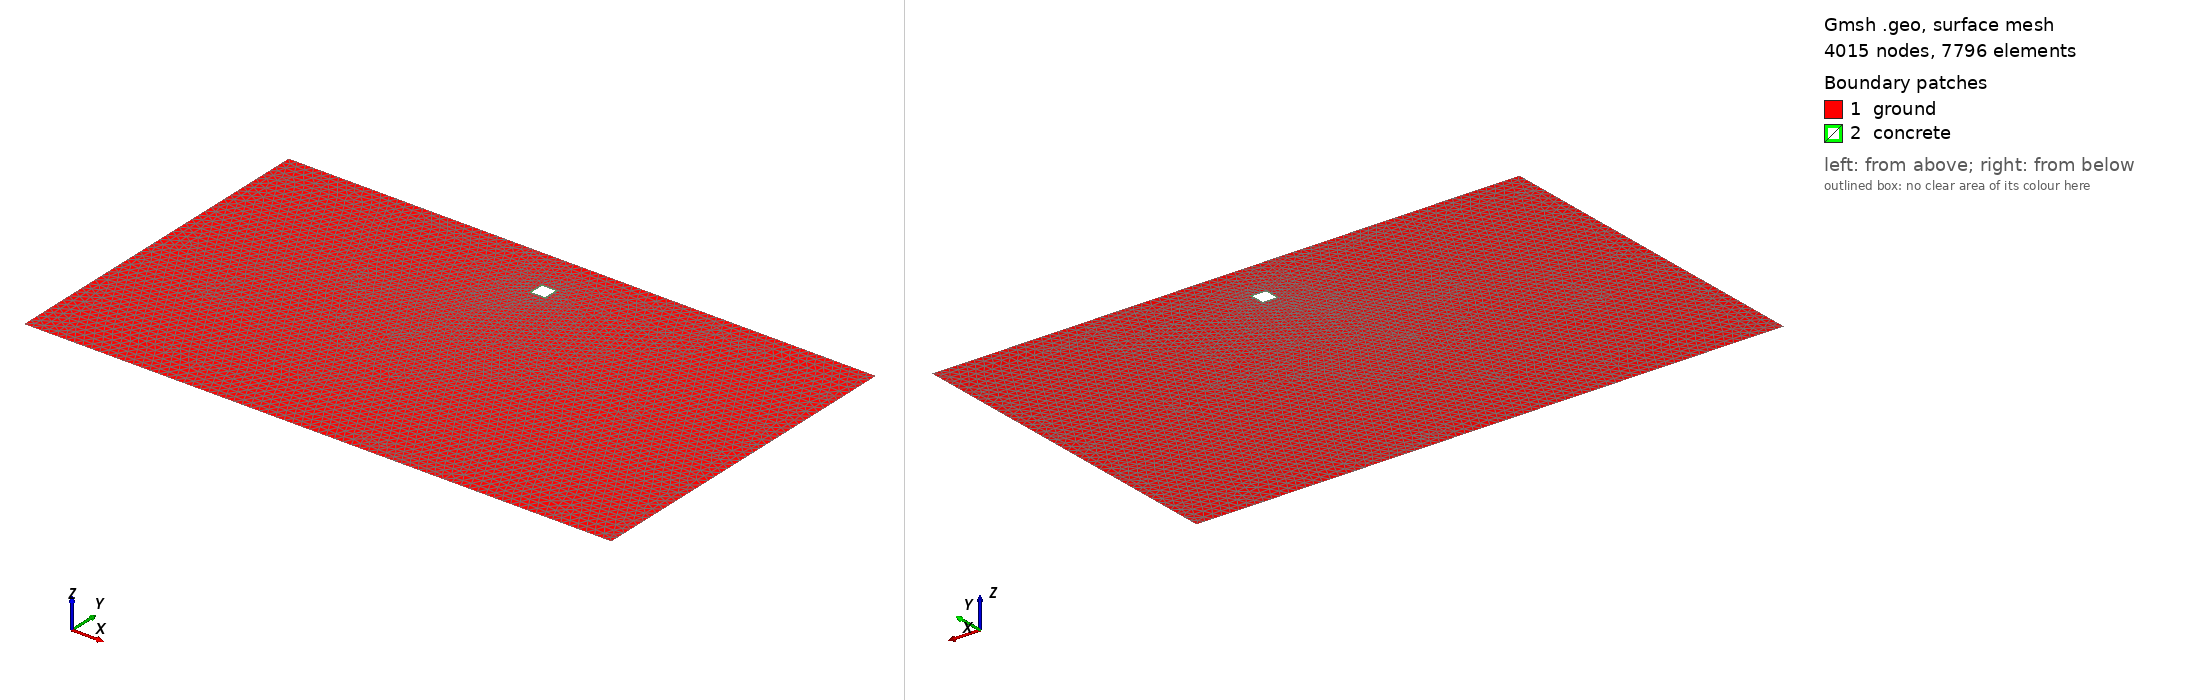

Gmsh geometry script, surface-meshed: 4015 nodes, 7796 surface elements. Boundary patches (legend numbers): 1 ground, 2 concrete. Left view from above one corner, right view from below the opposite corner. Legend entries are the model's physical surfaces. The drawing asked Gmsh for element sizes between 1% and 20% of the model's largest extent; the script's own settings can give other sizes.

=== dynamic_boundary.geo (drawn) ===

    depth = 5.0; height = 2.0; thickness = 0.2; width = 2.0;
    Point(1) = {-35.0, 0, 0, 1.0}; Point(2) = {35.0, 0, 0, 1.0};
    Point(3) = {35.0, -41.0, 0, 1.0}; Point(4) = {-35.0, -41.0, 0, 1.0};
    Point(5) = {-width/2, -depth, 0, 0.05}; Point(6) = {width/2, -depth, 0, 0.05};
    Point(7) = {width/2, -depth-height, 0, 0.05}; Point(8) = {-width/2, -depth-height, 0, 0.05};
    Point(9) = {-width/2+thickness, -depth-thickness, 0, 0.05};
    Point(10) = {width/2-thickness, -depth-thickness, 0, 0.05};
    Point(11) = {width/2-thickness, -depth-height+thickness, 0, 0.05};
    Point(12) = {-width/2+thickness, -depth-height+thickness, 0, 0.05};

    Line(1)={1,4}; Line(2)={4,3}; Line(3)={3,2}; Line(4)={2,1};
    Line(5)={6,7}; Line(6)={7,8}; Line(7)={8,5}; Line(8)={5,6};
    Line(9)={10,11}; Line(10)={11,12}; Line(11)={12,9}; Line(12)={9,10};

    Curve Loop(1)={4,1,2,3}; Curve Loop(2)={8,5,6,7}; Curve Loop(3)={12,9,10,11};
    Plane Surface(1)={1,2}; Plane Surface(2)={2,3};
    Physical Surface("ground")={1}; Physical Surface("concrete")={2};
    Physical Curve("left")={1}; Physical Curve("bottom")={2}; 
    Physical Curve("right")={3}; Physical Curve("top")={4}; 
    Physical Curve("wall")={9,10,11,12};

    Coherence;
    Physical Surface("ground", 1) += {1}; Physical Surface("concrete", 2) += {2};
